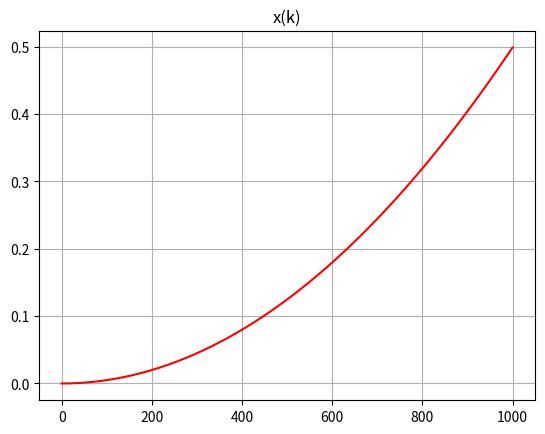
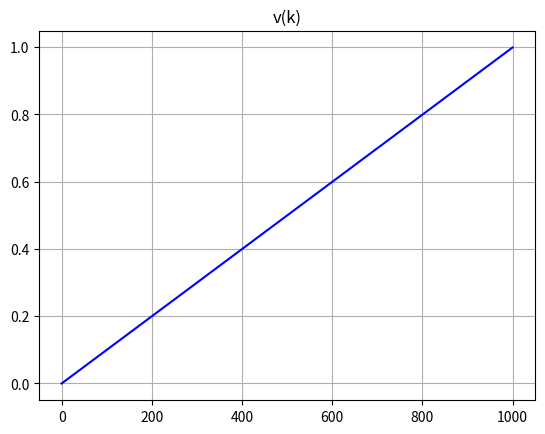
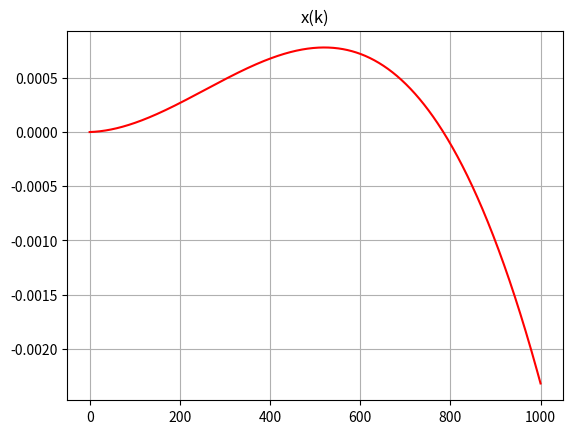
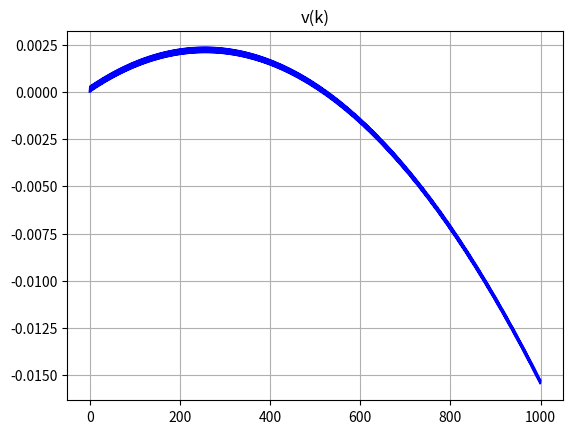

The matplotlib source for these figures, in order:
#!/usr/bin/env python3
# -*- coding: utf-8 -*-
"""
Created on Thu Nov 23 17:42:23 2023

@author: serroukha
"""

import numpy as np
import matplotlib.pyplot as plt
from math import *
import numpy.linalg as alg


dt = 0.001

N = 1000


s = np.zeros((2,N))
x = np.zeros(N)
v = np.zeros(N)
f = np.ones((N,1))
v[0]=10

A = np.array([[1,dt],[0, 1]])
B = np.array([[dt**2/2],[dt]])

for i in range(N-1):
    # x[i+1]= x[i]+dt*v[i] + (dt**2/2)*f[i]
    # v[i+1]= v[i]+ dt*f[i]
    s[:,i+1] =  np.dot(A,s[:,i]) + np.dot(B,f[i])
    i=i+1

t = np.linspace(0,N,N)

print(x)
plt.figure()
plt.plot(t,s[0,:],'r')
plt.title('x(k)')
plt.grid('True')
plt.show()

print(v)
plt.figure()
plt.plot(t,s[1,:],'b')
plt.title('v(k)')
plt.grid('True')
plt.show()


A = np.array([[1,dt],[0, 1]])
# Create an empty array
my_array = A
# Loop to append elements
for i in range(2,N+1):
    # Generate a new element
    new_element = alg.matrix_power(A,i)
    
    # Append the new element to the array
    my_array = np.concatenate((my_array, new_element))

# Print the resulting array
print("Matrice D :")
print(my_array)


hp = 1000

E = np.zeros((hp, hp))

# Appliquer la récurrence pour calculer les puissances successives de A * B
for i in range(hp):
    A_puissance = np.linalg.matrix_power(A, i)

    # Remplir la partie triangulaire inférieure de la matrice carrée
    for j in range(i + 1):
        E[i, j] = np.dot(A_puissance[j % 2, :], B)

print("Matrice carrée triangulaire inférieure  E :")
print(E)


K=1
Ku = K*np.eye(1000)

Kg = 1
Kgamma = Kg*np.eye(1000)


# J(y,u,k) = u_trans(Ku + E_trans*Kgamma*E)u + 2 (Dy - Gamma_d)Kgamma*E*u
# Q = Ku + E_trans*Kgamma*E
# c = Dy - Gamma_d

D = my_array
Dy = np.dot(D,s)
print("Matrice D * y")
print(Dy)

# calcul de Q

KE = np.dot(Kgamma,E)
Et = np.transpose(E)
Q = Ku + np.dot(Et,KE)
print("Q =")
print(Q)

# calcul de c

n = 2000

# Initialiser la matrice avec des zéros
Gamma_d = np.zeros((n, 1))

for i in range(n):
    Gamma_d[i, 0] = 1 - i % 2

# Afficher la matrice gamma
print("Matrice désirée :")
print(Gamma_d)

c = Dy - Gamma_d
ct = np.transpose(c)
ce = c@KE
# calcul de u

Qinv = alg.inv(Q)
print("Q-1 :", Qinv)

u = -1*np.dot(ce,Qinv)

# Calcul de la nouvelle trajetoire avec la commande u

mu = u[:, :1]

y = np.zeros((2,N))

for i in range(N-1):
    y[:,i+1] =  np.dot(A,y[:,i]) + np.dot(B,mu[i])
    i=i+1
    
    
print(x)
plt.figure()
plt.plot(t,y[0,:],'r')
plt.title('x(k)')
plt.grid('True')
plt.show()

print(v)
plt.figure()
plt.plot(t,y[1,:],'b')
plt.title('v(k)')
plt.grid('True')
plt.show()
